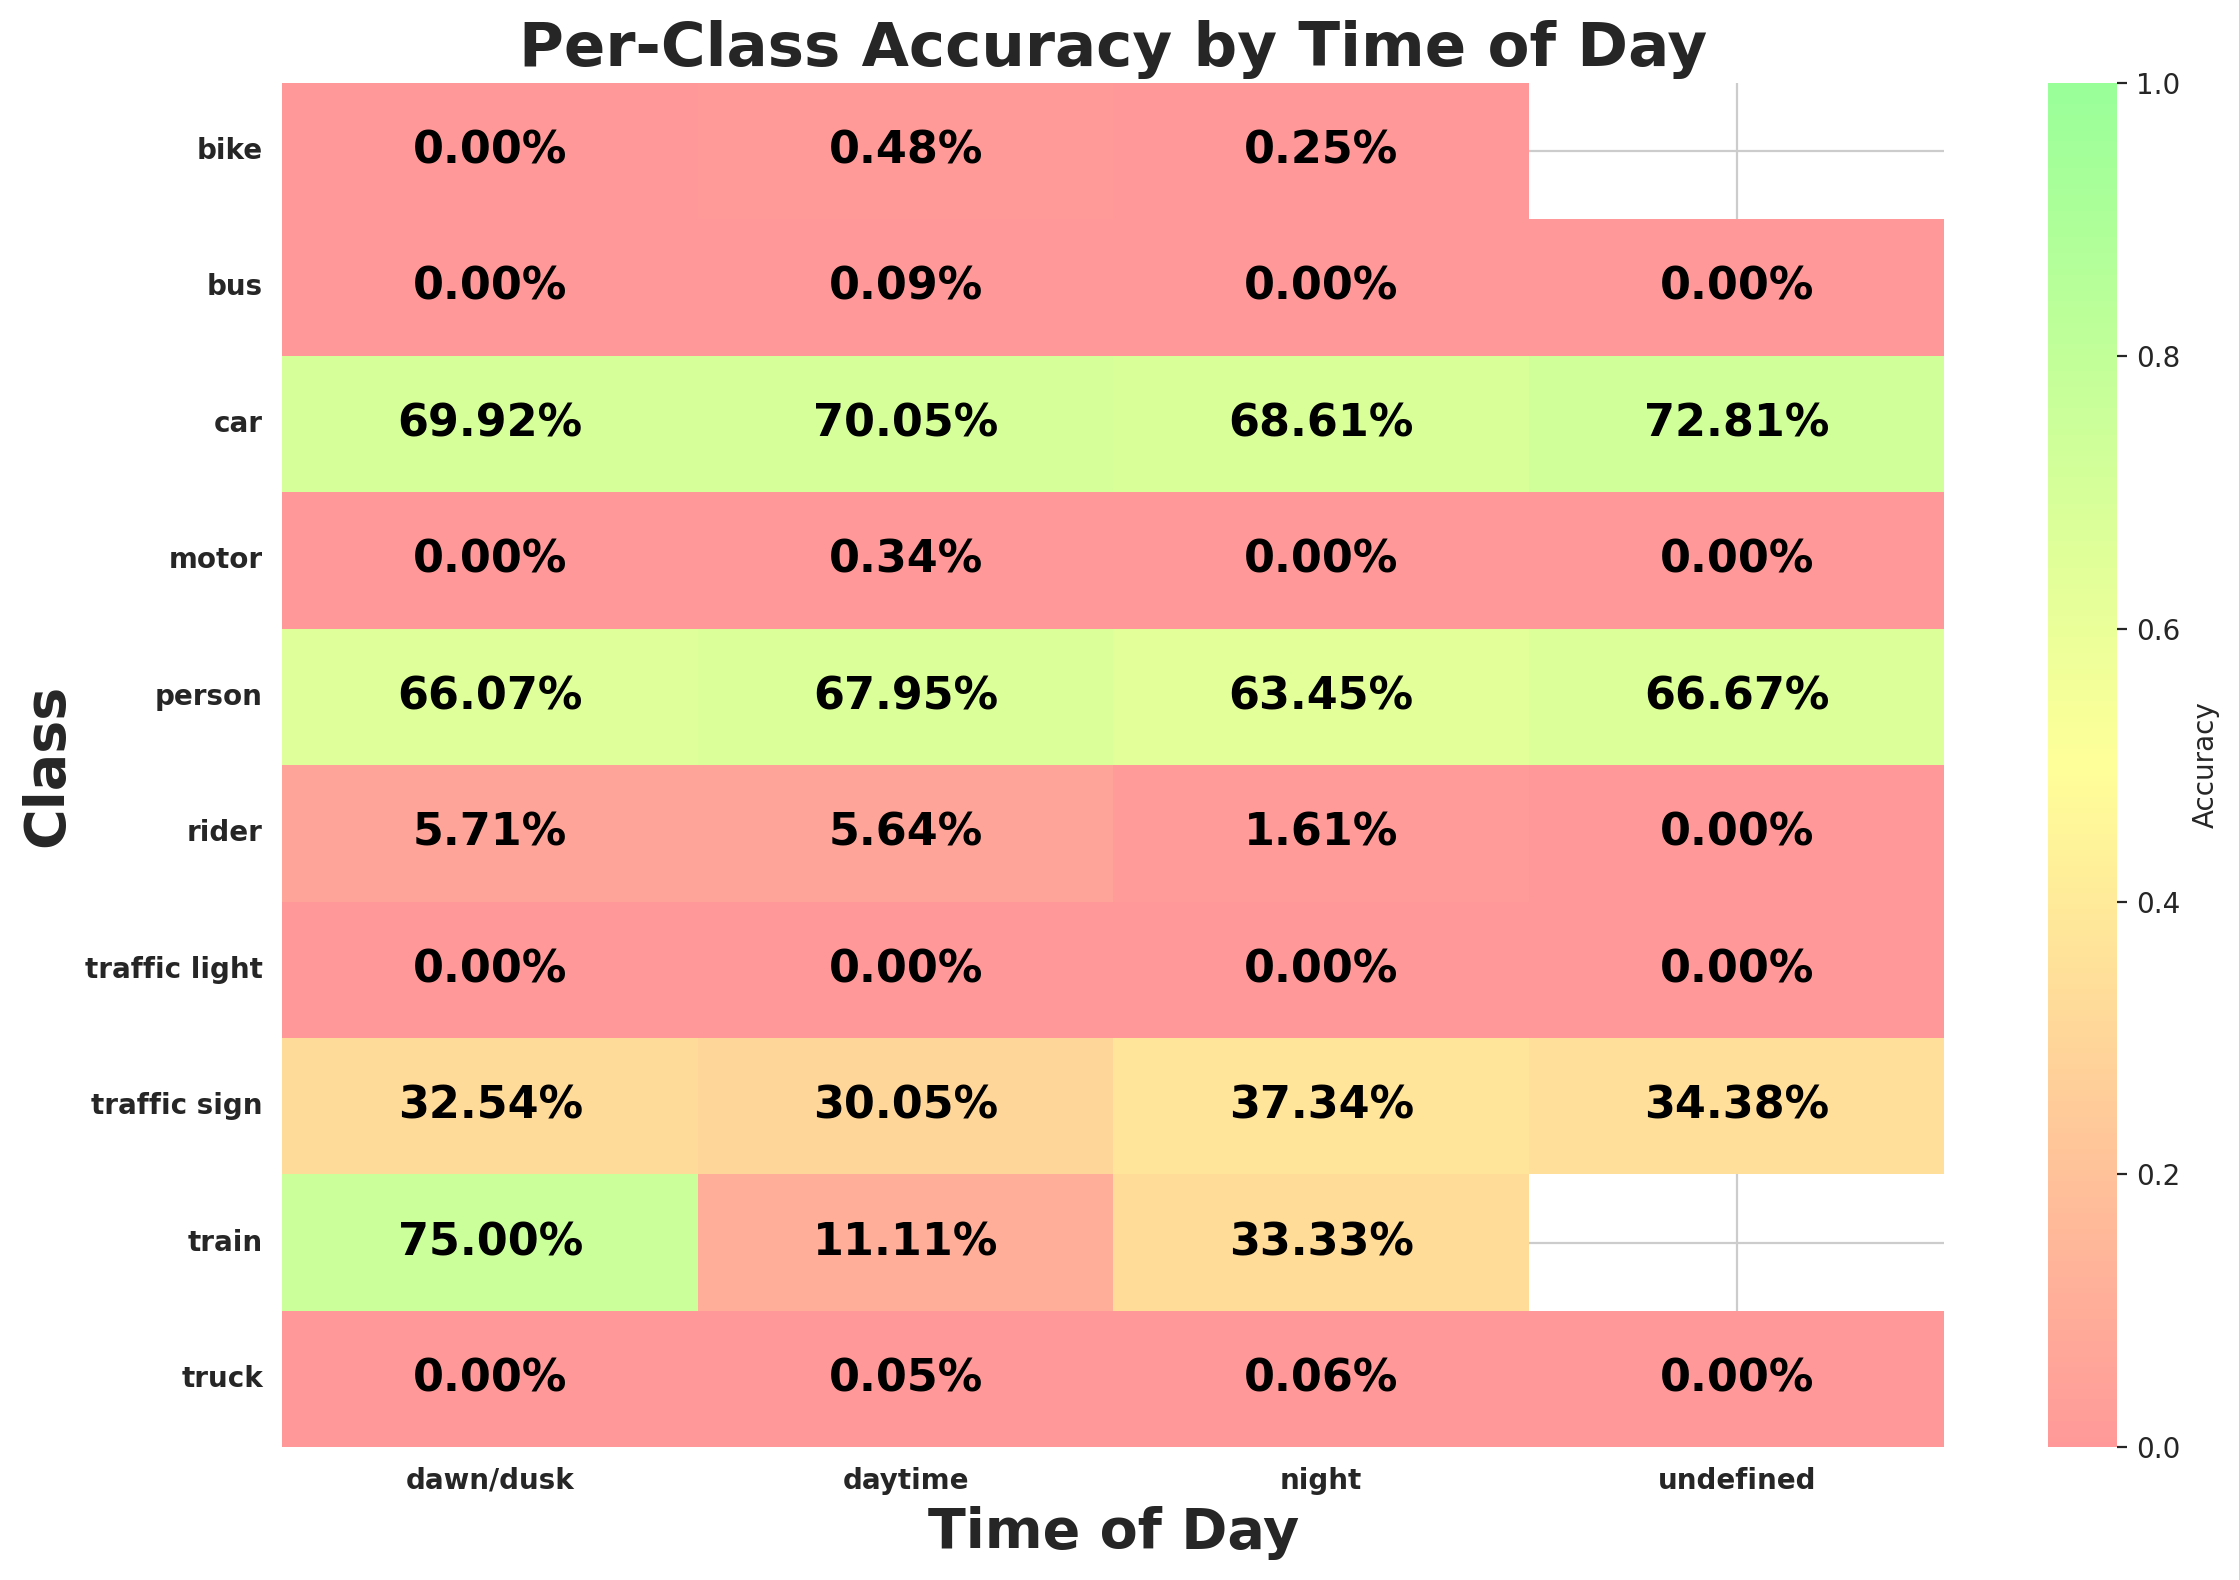

Data behind this chart, as committed beside it:
timeofday, class_id, class_name, expected, matched, accuracy
dawn/dusk, 9, traffic sign, 5227, 1701, 0.3254
dawn/dusk, 2, car, 16421, 11482, 0.6992
dawn/dusk, 0, person, 1945, 1285, 0.6607
dawn/dusk, 3, truck, 718, 0, 0.0
dawn/dusk, 6, motor, 64, 0, 0.0
dawn/dusk, 1, rider, 105, 6, 0.05714
dawn/dusk, 8, traffic light, 3939, 0, 0.0
dawn/dusk, 4, bus, 335, 0, 0.0
dawn/dusk, 7, bike, 126, 0, 0.0
dawn/dusk, 5, train, 4, 3, 0.75
daytime, 2, car, 115367, 80815, 0.7005
daytime, 3, truck, 6304, 3, 0.0004759
daytime, 9, traffic sign, 37705, 11331, 0.3005
daytime, 8, traffic light, 24617, 0, 0.0
daytime, 0, person, 17544, 11922, 0.6795
daytime, 4, bus, 2281, 2, 0.0008768
daytime, 7, bike, 1464, 7, 0.004781
daytime, 1, rider, 939, 53, 0.05644
daytime, 6, motor, 596, 2, 0.003356
daytime, 5, train, 18, 2, 0.1111
night, 2, car, 73145, 50182, 0.6861
night, 8, traffic light, 24258, 0, 0.0
night, 9, traffic sign, 26042, 9723, 0.3734
night, 3, truck, 1670, 1, 0.0005988
night, 4, bus, 599, 0, 0.0
night, 0, person, 5158, 3273, 0.6345
night, 7, bike, 408, 1, 0.002451
night, 1, rider, 248, 4, 0.01613
night, 6, motor, 173, 0, 0.0
night, 5, train, 6, 2, 0.3333
undefined, 2, car, 217, 158, 0.7281
undefined, 3, truck, 12, 0, 0.0
undefined, 9, traffic sign, 32, 11, 0.3438
undefined, 8, traffic light, 26, 0, 0.0
undefined, 4, bus, 2, 0, 0.0
undefined, 1, rider, 2, 0, 0.0
undefined, 6, motor, 8, 0, 0.0
undefined, 0, person, 3, 2, 0.6667
